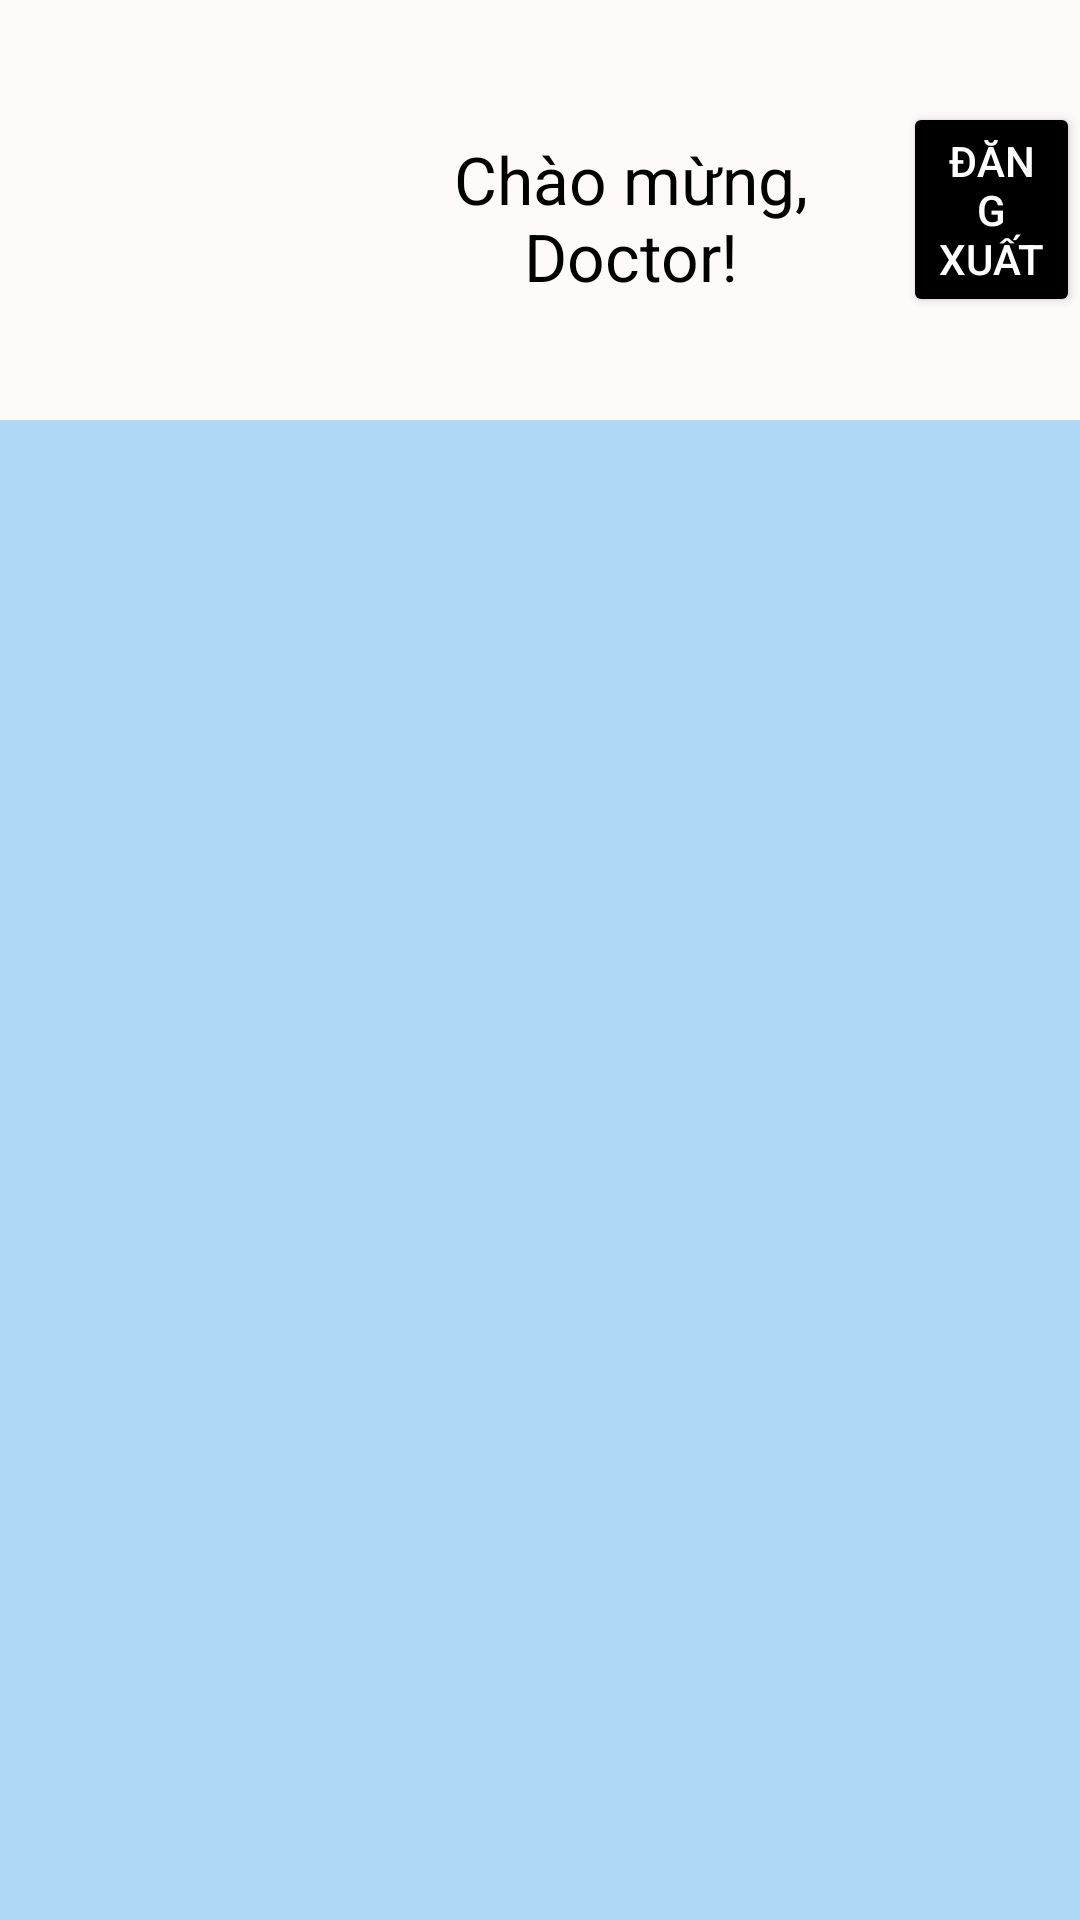

The Android layout XML behind this screen, and the referenced resources:
<!-- AndroidManifest.xml: application theme Theme.MobileApp -->
<!-- res/layout/fragment_settings.xml -->
<?xml version="1.0" encoding="utf-8"?>
<androidx.constraintlayout.widget.ConstraintLayout xmlns:android="http://schemas.android.com/apk/res/android"
    xmlns:app="http://schemas.android.com/apk/res-auto"
    xmlns:tools="http://schemas.android.com/tools"
    android:layout_width="match_parent"
    android:layout_height="match_parent"
    android:id="@+id/fragment_settings"
    tools:context=".ui.settings.SettingsFragment"
    android:background="#ADD8F6"
    >

    <GridView
        android:id="@+id/setting_com"
        android:layout_width="match_parent"
        android:layout_height="wrap_content"
        android:horizontalSpacing="10dp"
        android:numColumns="2"
        android:padding="10dp"
        android:verticalSpacing="10dp"
        app:layout_constraintTop_toBottomOf="@+id/ava_set"
        app:layout_constraintBottom_toBottomOf="parent"></GridView>

    <LinearLayout
        android:id="@+id/ava_set"
        android:layout_width="match_parent"
        android:layout_height="wrap_content"
        android:background="#FFFAFA"
        android:gravity="center"
        android:orientation="horizontal"
        app:flow_wrapMode="chain"
        app:layout_constraintEnd_toEndOf="parent"
        app:layout_constraintStart_toStartOf="parent"
        app:layout_constraintTop_toTopOf="parent">

        <ImageView
            android:id="@+id/imageView"
            android:layout_width="116dp"
            android:layout_height="140dp"
            android:src="@drawable/ava_malepng"
            app:layout_constraintTop_toBottomOf="parent"
            app:layout_constraintTop_toTopOf="parent" />

        <TextView
            android:id="@+id/textView"
            android:layout_width="181dp"
            android:layout_height="wrap_content"
            android:layout_marginStart="4dp"
            android:gravity="center"
            android:paddingTop="5dp"
            android:text="Chào mừng, Doctor!"
            android:textColor="@color/black"
            android:textSize="22dp"
            app:layout_constraintStart_toEndOf="@+id/imageView"
            tools:layout_editor_absoluteY="16dp" />

        <Button
            android:id="@+id/button_logout"
            android:layout_width="wrap_content"
            android:layout_height="wrap_content"
            android:backgroundTint="@color/black"
            android:text="Đăng xuất"
            android:textColor="#FFFFFF"
            app:layout_constraintTop_toBottomOf="@+id/textView" />
    </LinearLayout>

</androidx.constraintlayout.widget.ConstraintLayout>
<!-- resources referenced by this layout -->
<resources>
  <color name="black">#000000</color>
  <style name="Theme.MobileApp" parent="Theme.MaterialComponents.DayNight.DarkActionBar">
          
          <item name="colorPrimary">@color/purple_500</item>
          <item name="colorPrimaryVariant">@color/purple_700</item>
          <item name="colorOnPrimary">@color/white</item>
          
  
  
          <item name="colorOnSecondary">@color/black</item>
          
          <item name="android:statusBarColor">?attr/colorPrimaryVariant</item>
          
      </style>
  <color name="purple_500">#FF6200EE</color>
  <color name="purple_700">#FF3700B3</color>
  <color name="white">#FFFFFFFF</color>
</resources>
